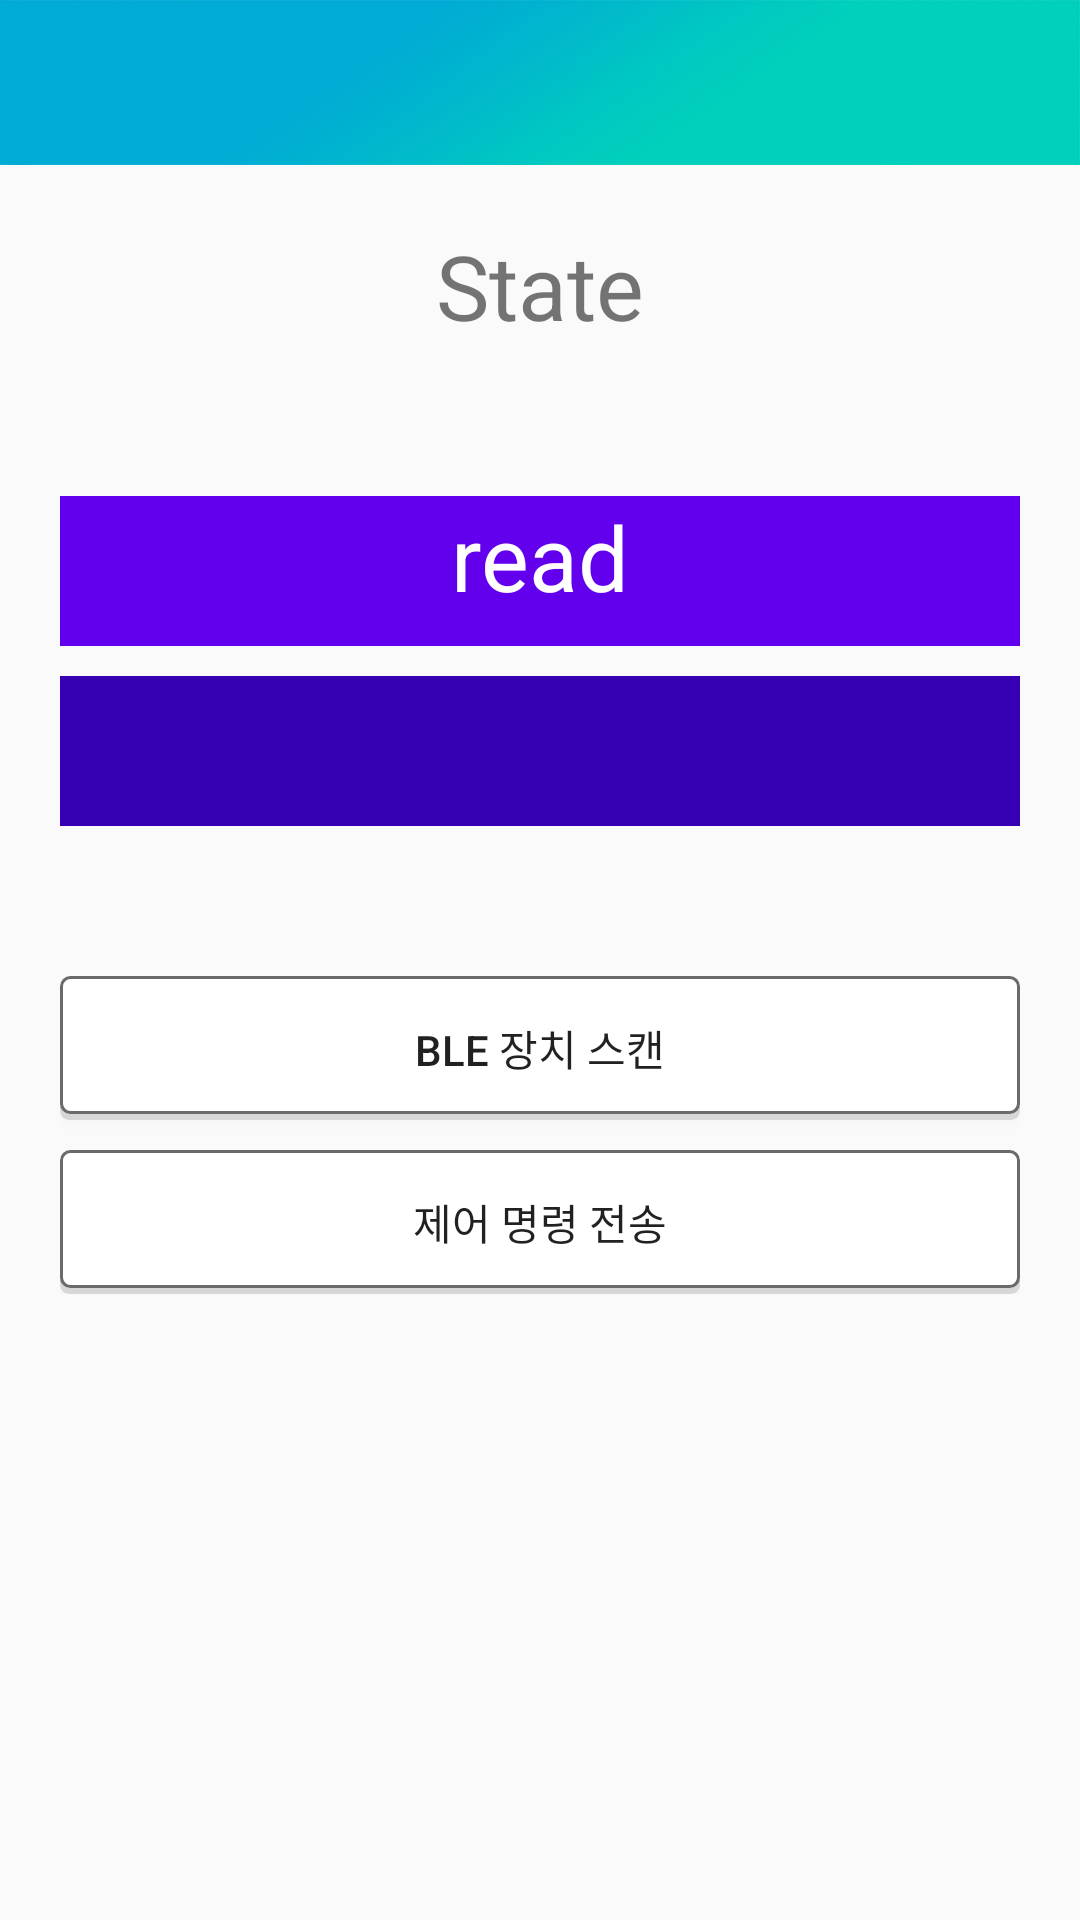

Produce the Android XML layout that renders to this screen, including the resource entries it uses.
<!-- AndroidManifest.xml: application theme AppTheme -->
<!-- res/layout/activity_bluetooth.xml -->
<?xml version="1.0" encoding="utf-8"?>
<androidx.constraintlayout.widget.ConstraintLayout xmlns:android="http://schemas.android.com/apk/res/android"
    xmlns:app="http://schemas.android.com/apk/res-auto"
    xmlns:tools="http://schemas.android.com/tools"
    android:layout_width="match_parent"
    android:layout_height="match_parent"
    tools:context=".BluetoothActivity">

    
    <include
        android:id="@+id/top"
        layout="@layout/title_regular"
        android:layout_width="match_parent"
        android:layout_height="55dp"
        app:layout_constraintTop_toTopOf="parent"/>

    
    <LinearLayout
        android:layout_width="match_parent"
        android:layout_height="wrap_content"
        android:layout_margin="20dp"
        android:orientation="vertical"
        app:layout_constraintBottom_toBottomOf="parent"
        app:layout_constraintEnd_toEndOf="parent"
        app:layout_constraintStart_toStartOf="parent"
        app:layout_constraintTop_toBottomOf="@+id/top"
        app:layout_constraintVertical_bias="0">

        <TextView
            android:id="@+id/stateTextview"
            android:layout_width="match_parent"
            android:layout_height="wrap_content"
            android:text="State"
            android:textAlignment="center"
            android:textSize="30sp"/>

        <TextView
            android:id="@+id/readTextview"
            android:layout_width="match_parent"
            android:layout_height="50dp"
            android:background="@color/colorPrimary"
            android:textAlignment="center"
            android:textColor="#FFFFFF"
            android:text="read"
            android:textSize="30sp"
            android:layout_marginTop="50dp"/>

        <EditText
            android:id="@+id/inputEdit"
            android:layout_width="match_parent"
            android:layout_height="50dp"
            android:background="@color/colorPrimaryDark"
            android:textColor="#FFFFFF"
            android:textAlignment="center"
            android:layout_marginTop="10dp"/>

        <Button
            android:id="@+id/scan_btn"
            android:layout_width="match_parent"
            android:layout_height="wrap_content"
            android:background="@drawable/btn_edge"
            android:layout_marginTop="50dp"
            android:text="BLE 장치 스캔" />

        <Button
            android:id="@+id/send_btn"
            android:layout_width="match_parent"
            android:layout_height="wrap_content"
            android:background="@drawable/btn_edge"
            android:layout_marginTop="10dp"
            android:text="제어 명령 전송"/>

    </LinearLayout>

</androidx.constraintlayout.widget.ConstraintLayout>
<!-- res/layout/title_regular.xml (included above) -->
<?xml version="1.0" encoding="utf-8"?>
<androidx.constraintlayout.widget.ConstraintLayout xmlns:android="http://schemas.android.com/apk/res/android"
    xmlns:app="http://schemas.android.com/apk/res-auto"
    xmlns:tools="http://schemas.android.com/tools"
    android:layout_width="match_parent"
    android:layout_height="55dp"
    android:layout_gravity="top"
    android:background="@drawable/title_bg">

    <Button
        android:id="@+id/btn_title_back"
        android:layout_width="55dp"
        android:layout_height="55dp"
        android:layout_gravity="start"
        android:background="@drawable/empty"
        app:layout_constraintBottom_toBottomOf="parent"
        app:layout_constraintStart_toStartOf="parent"
        app:layout_constraintTop_toTopOf="parent" />

    <TextView
        android:id="@+id/imageView"
        android:layout_width="wrap_content"
        android:layout_height="wrap_content"
        android:layout_gravity="center"
        app:layout_constraintBottom_toBottomOf="parent"
        app:layout_constraintEnd_toStartOf="@+id/btn_title_right"
        app:layout_constraintStart_toEndOf="@+id/btn_title_back"
        app:layout_constraintTop_toTopOf="parent" />

    <Button
        android:id="@+id/btn_title_right"
        android:layout_width="55dp"
        android:layout_height="0dp"
        android:layout_gravity="end"
        android:background="@drawable/empty"
        app:layout_constraintBottom_toBottomOf="parent"
        app:layout_constraintEnd_toEndOf="parent"
        app:layout_constraintTop_toTopOf="parent" />

</androidx.constraintlayout.widget.ConstraintLayout>
<!-- resources referenced by this layout -->
<resources>
  <color name="colorPrimary">#6200EE</color>
  <color name="colorPrimaryDark">#3700B3</color>
  <!-- drawable btn_edge (drawable) -->
  <?xml version="1.0" encoding="utf-8"?>
  <selector xmlns:android="http://schemas.android.com/apk/res/android">
      <item>
          <layer-list>
              
              <item android:top="3dp">
                  <shape>
                      <corners android:radius="3dp" />
                      <solid android:color="#1f000000" />
                  </shape>
              </item>
              
              <item android:bottom="2dp">
                  <shape>
                      <corners android:radius="3dp" />
                      <solid android:color="#FFFFFF" />
                      <stroke android:width="1dp" android:color="#6a6a6a" />
                  </shape>
              </item>
          </layer-list>
      </item>
  
  </selector>
  <!-- drawable title_bg: jpg bitmap (drawable, 3518 bytes) -->
  <style name="AppTheme" parent="Theme.AppCompat.Light.DarkActionBar">
          
          <item name="colorPrimary">@color/colorPrimary</item>
          <item name="colorPrimaryDark">@color/colorPrimaryDark</item>
          <item name="colorAccent">@color/colorAccent</item>
  
          
          <item name="windowActionBar">false</item>
          <item name="windowNoTitle">true</item>
      </style>
  <color name="colorAccent">#03DAC5</color>
</resources>
